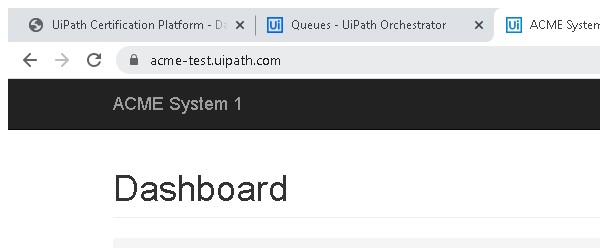
Task: Robotic Enterprise Framework
Workflow: Navigate_to_invoice_detail

Step 1: Attach Browser 'chrome.exe ACME' in window 'ACME System 1 -*' (chrome.exe)

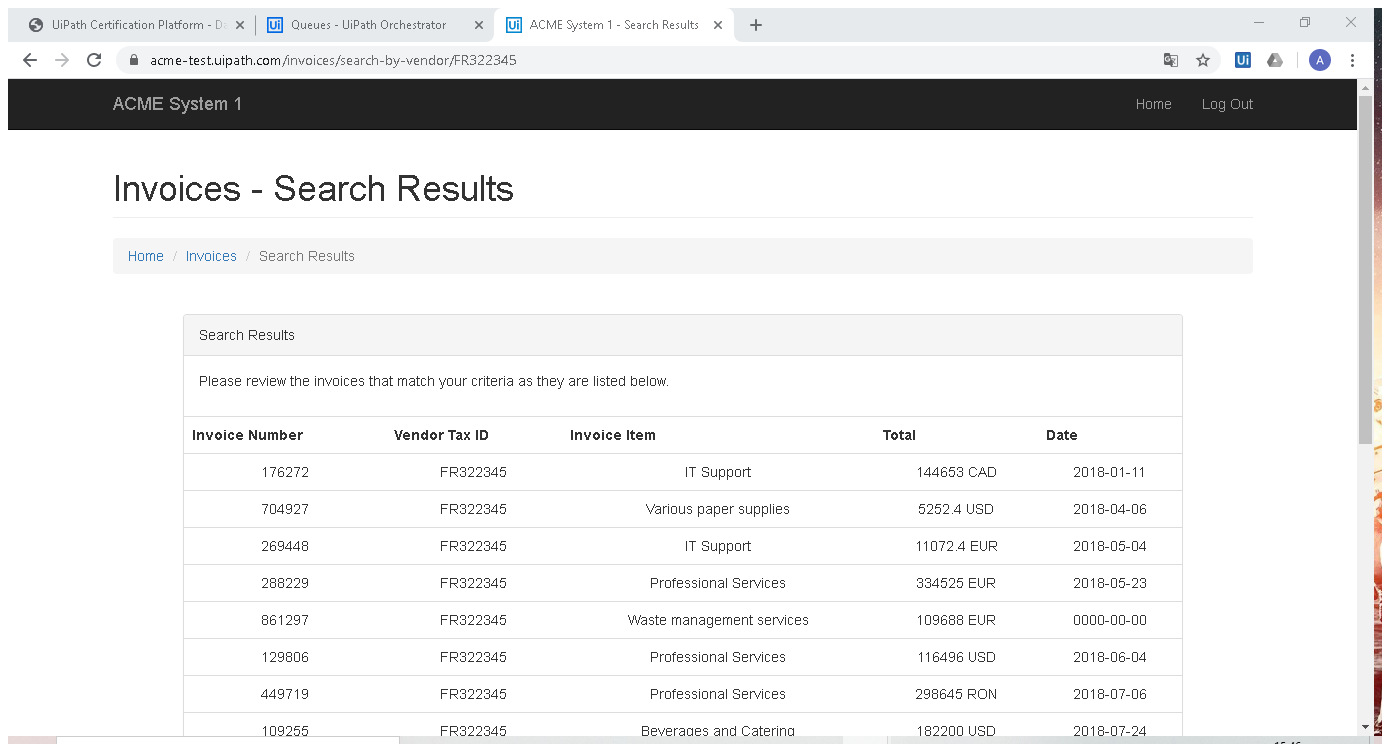
Step 2: Attach Browser 'ACMESyste Page' in window 'ACME System 1 - Search Results' (chrome.exe)

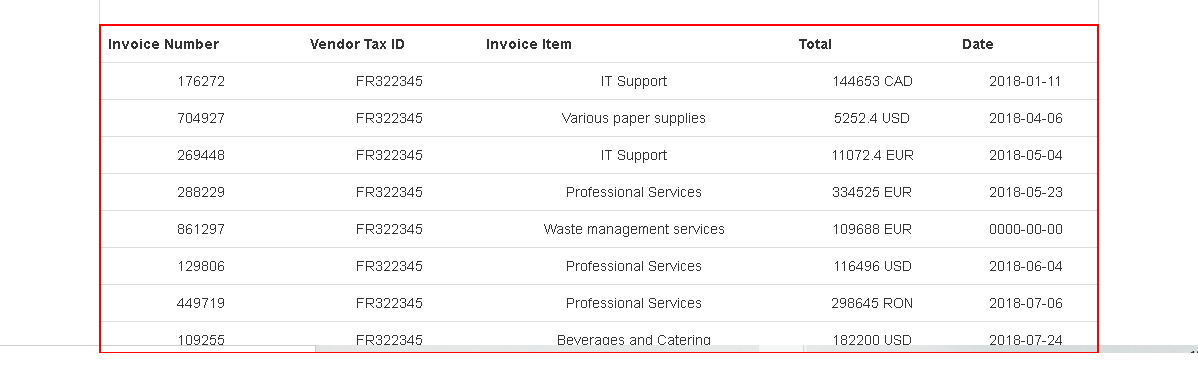
Step 3: get-text from the table

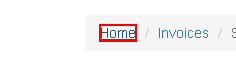
Step 4: click on the link 'Home'